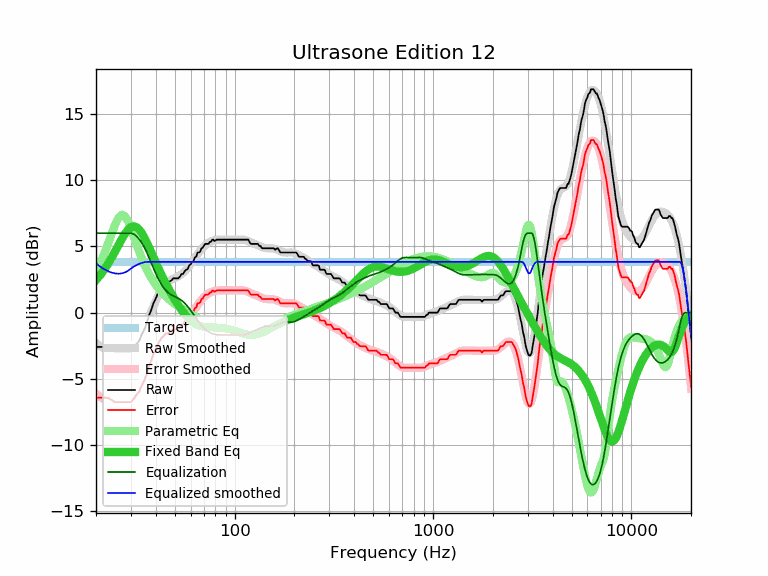

Source data for this figure (header and first rows):
frequency, raw, error, smoothed, error_smoothed, equalization, parametric_eq, equalized_raw, equalized_smoothed, target
20, -2.59, -6.42, -2.28, -6.11, 6.00, 2.46, 3.41, 3.72, 3.83
21, -2.59, -6.42, -2.52, -6.36, 6.00, 2.83, 3.41, 3.48, 3.83
22, -2.59, -6.42, -2.72, -6.55, 6.00, 3.24, 3.41, 3.28, 3.83
23, -2.59, -6.42, -2.87, -6.71, 6.00, 3.69, 3.41, 3.13, 3.83
24, -2.76, -6.59, -2.98, -6.81, 6.00, 4.15, 3.24, 3.02, 3.83
25, -2.92, -6.75, -3.04, -6.88, 6.00, 4.63, 3.08, 2.96, 3.83
26, -2.92, -6.75, -3.06, -6.89, 6.00, 5.11, 3.08, 2.94, 3.83
27, -2.92, -6.75, -3.03, -6.87, 6.00, 5.56, 3.08, 2.97, 3.83
28, -2.92, -6.75, -2.96, -6.79, 6.00, 5.96, 3.08, 3.04, 3.83
29, -2.92, -6.75, -2.84, -6.67, 6.00, 6.26, 3.08, 3.16, 3.83
30, -2.92, -6.75, -2.67, -6.50, 6.00, 6.46, 3.08, 3.33, 3.83
31, -2.67, -6.50, -2.45, -6.29, 5.93, 6.52, 3.26, 3.47, 3.83
32, -2.36, -6.19, -2.18, -6.02, 5.78, 6.46, 3.42, 3.59, 3.83
33, -2.13, -5.96, -1.87, -5.70, 5.55, 6.28, 3.42, 3.68, 3.83
34, -1.64, -5.47, -1.52, -5.35, 5.27, 6.01, 3.63, 3.75, 3.83
35, -1.30, -5.13, -1.13, -4.97, 4.94, 5.68, 3.64, 3.81, 3.83
36, -0.82, -4.65, -0.73, -4.56, 4.56, 5.32, 3.74, 3.83, 3.83
37, -0.22, -4.05, -0.31, -4.15, 4.15, 4.93, 3.93, 3.83, 3.83
38, 0.22, -3.61, 0.10, -3.73, 3.73, 4.54, 3.95, 3.83, 3.83
39, 0.73, -3.10, 0.50, -3.33, 3.33, 4.16, 4.06, 3.83, 3.83
40, 1.06, -2.77, 0.87, -2.96, 2.96, 3.79, 4.02, 3.83, 3.83
41, 1.46, -2.37, 1.21, -2.62, 2.62, 3.44, 4.08, 3.83, 3.83
42, 1.73, -2.10, 1.52, -2.32, 2.32, 3.10, 4.05, 3.83, 3.83
43, 1.95, -1.88, 1.77, -2.06, 2.06, 2.79, 4.01, 3.83, 3.83
44, 2.09, -1.74, 1.99, -1.84, 1.84, 2.48, 3.93, 3.83, 3.83
45, 2.27, -1.56, 2.16, -1.67, 1.67, 2.20, 3.94, 3.83, 3.83
46, 2.27, -1.56, 2.30, -1.53, 1.53, 1.92, 3.80, 3.83, 3.83
47, 2.35, -1.48, 2.41, -1.43, 1.43, 1.67, 3.78, 3.83, 3.83
48, 2.43, -1.40, 2.49, -1.34, 1.34, 1.42, 3.77, 3.83, 3.83
49, 2.59, -1.24, 2.56, -1.27, 1.27, 1.19, 3.86, 3.83, 3.83
50, 2.59, -1.24, 2.63, -1.21, 1.21, 0.97, 3.80, 3.83, 3.83
51, 2.59, -1.24, 2.69, -1.15, 1.15, 0.76, 3.74, 3.83, 3.83
52, 2.59, -1.24, 2.75, -1.08, 1.08, 0.56, 3.67, 3.83, 3.83
53, 2.73, -1.10, 2.83, -1.01, 1.01, 0.38, 3.74, 3.83, 3.83
54, 2.92, -0.91, 2.91, -0.92, 0.92, 0.20, 3.84, 3.83, 3.83
55, 2.92, -0.91, 3.01, -0.82, 0.82, 0.04, 3.74, 3.83, 3.83
56, 3.14, -0.69, 3.12, -0.71, 0.71, -0.11, 3.85, 3.83, 3.83
57, 3.24, -0.59, 3.24, -0.59, 0.59, -0.25, 3.83, 3.83, 3.83
58, 3.29, -0.54, 3.37, -0.46, 0.46, -0.38, 3.75, 3.83, 3.83
59, 3.57, -0.26, 3.51, -0.32, 0.32, -0.50, 3.89, 3.83, 3.83
60, 3.65, -0.18, 3.66, -0.17, 0.17, -0.60, 3.82, 3.83, 3.83
61, 3.84, 0.01, 3.81, -0.02, 0.02, -0.69, 3.86, 3.83, 3.83
62, 3.89, 0.06, 3.97, 0.13, -0.13, -0.77, 3.76, 3.83, 3.83
63, 4.18, 0.35, 4.12, 0.29, -0.29, -0.84, 3.89, 3.83, 3.83
64, 4.22, 0.39, 4.27, 0.43, -0.43, -0.90, 3.79, 3.83, 3.83
65, 4.54, 0.71, 4.41, 0.58, -0.58, -0.95, 3.96, 3.83, 3.83
66, 4.54, 0.71, 4.55, 0.72, -0.72, -0.99, 3.82, 3.83, 3.83
67, 4.60, 0.77, 4.68, 0.84, -0.84, -1.02, 3.76, 3.83, 3.83
68, 4.86, 1.03, 4.80, 0.96, -0.96, -1.04, 3.90, 3.83, 3.83
69, 4.90, 1.07, 4.91, 1.07, -1.07, -1.06, 3.83, 3.83, 3.83
70, 5.06, 1.23, 5.00, 1.17, -1.17, -1.08, 3.89, 3.83, 3.83
71, 5.19, 1.36, 5.09, 1.26, -1.26, -1.09, 3.93, 3.83, 3.83
72, 5.19, 1.36, 5.17, 1.34, -1.34, -1.09, 3.85, 3.83, 3.83
73, 5.19, 1.36, 5.24, 1.40, -1.40, -1.10, 3.79, 3.83, 3.83
74, 5.21, 1.38, 5.29, 1.46, -1.46, -1.10, 3.75, 3.83, 3.83
75, 5.35, 1.52, 5.34, 1.51, -1.51, -1.10, 3.84, 3.83, 3.83
76, 5.35, 1.52, 5.38, 1.55, -1.55, -1.10, 3.80, 3.83, 3.83
77, 5.49, 1.66, 5.42, 1.58, -1.58, -1.10, 3.91, 3.83, 3.83
78, 5.51, 1.68, 5.44, 1.61, -1.61, -1.10, 3.90, 3.83, 3.83
79, 5.41, 1.58, 5.47, 1.63, -1.63, -1.10, 3.78, 3.83, 3.83
... 553 more rows
